Run: headless pygame with SDL's dummy video driver; simulated clock (each Clock.tick advances the game by its frame time, no real sleeping); random seed 0; keys injected as events and as key.get_pressed() state; no mouse input.
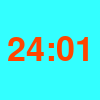
Frame 1 of 4 · flips 1–60 · no input
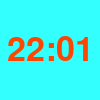
Frame 2 of 4 · flips 61–180 · tapped SPACE, RETURN · held RIGHT (→), D
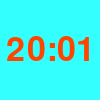
Frame 3 of 4 · flips 181–300 · held DOWN (↓), S
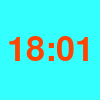
Frame 4 of 4 · flips 301–420 · held LEFT (←), A, UP (↑), W

The pygame program that drew these frames:

import pygame
import os 

# Initilising the pygame 
pygame.init()

# color's
BEAUTIFUL = (51,255,255)
BLACK = (0,0,0)
ORANGE = (255,69,0)

WIDTH = 100 
HEIGHT = 100 

MAIN_WIN = pygame.display.set_mode((WIDTH,HEIGHT))
FONT = pygame.font.SysFont('comicsans',50)

run = True 

SECONDS = 60 
MINUTES = 25
TIME = MINUTES*SECONDS

while run:

    MAIN_WIN.fill(BEAUTIFUL)
    pygame.time.wait(1000)

    for event in pygame.event.get():
        if event.type == pygame.QUIT:
            run = False 
    message = str(TIME//60).zfill(2) +':'+ str(TIME%60).zfill(2)
    txt = FONT.render(message,1,ORANGE)

    MAIN_WIN.blit(txt,(WIDTH//2-txt.get_width()//2,HEIGHT//2-txt.get_height()//2))
    TIME-=1
    if TIME<0:
        run = False 
    pygame.display.update()


    
